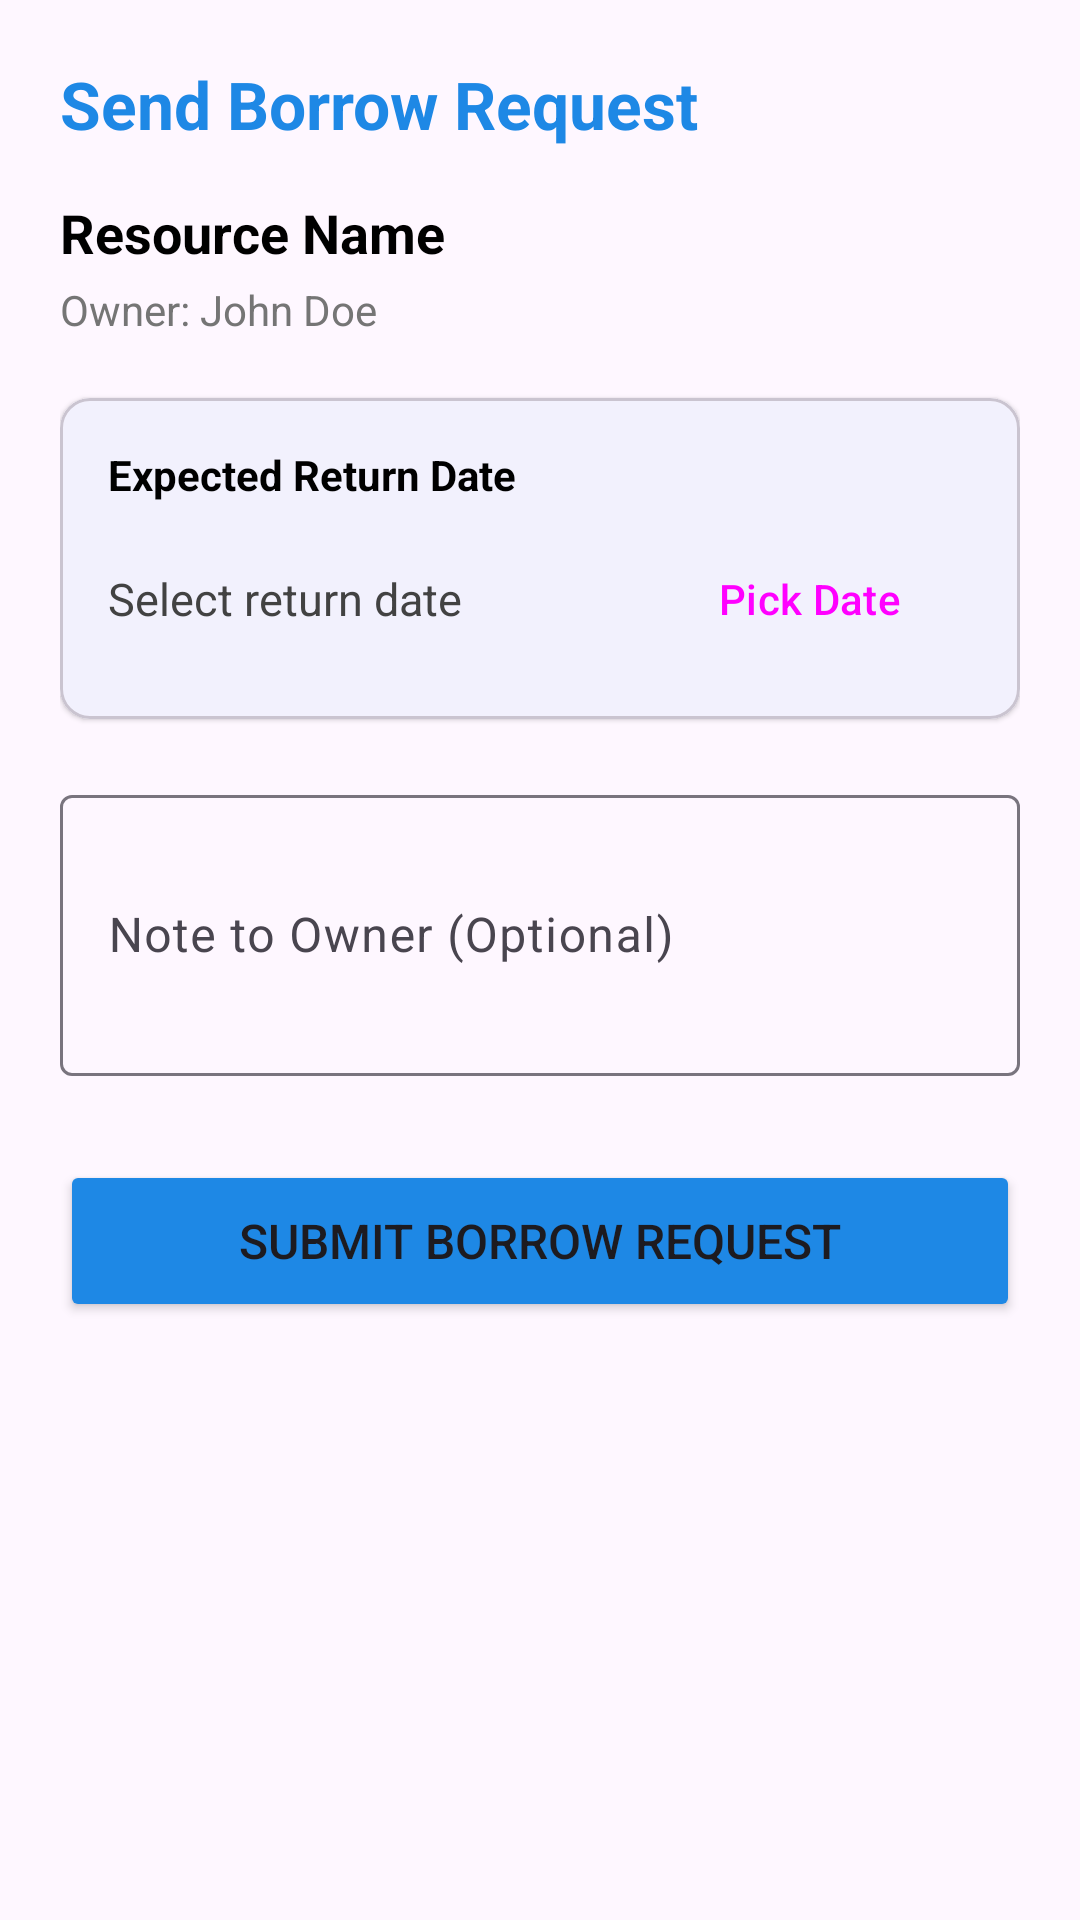

Write the Android layout XML for this screen, with the resource values it uses.
<!-- AndroidManifest.xml: application theme Theme.MyProject -->
<!-- res/layout/activity_borrow_request.xml -->
<?xml version="1.0" encoding="utf-8"?>
<LinearLayout xmlns:android="http://schemas.android.com/apk/res/android"
    xmlns:app="http://schemas.android.com/apk/res-auto"
    android:layout_width="match_parent"
    android:layout_height="match_parent"
    android:orientation="vertical"
    android:padding="20dp">

    <TextView
        android:layout_width="wrap_content"
        android:layout_height="wrap_content"
        android:text="Send Borrow Request"
        android:textSize="22sp"
        android:textStyle="bold"
        android:textColor="@color/primary" />

    <TextView
        android:id="@+id/tvBorrowReqResourceTitle"
        android:layout_width="wrap_content"
        android:layout_height="wrap_content"
        android:text="Resource Name"
        android:textSize="18sp"
        android:textStyle="bold"
        android:textColor="@color/black"
        android:layout_marginTop="16dp" />

    <TextView
        android:id="@+id/tvBorrowReqOwner"
        android:layout_width="wrap_content"
        android:layout_height="wrap_content"
        android:text="Owner: John Doe"
        android:textSize="14sp"
        android:textColor="@color/gray_600"
        android:layout_marginTop="4dp" />

    <com.google.android.material.card.MaterialCardView
        android:layout_width="match_parent"
        android:layout_height="wrap_content"
        android:layout_marginTop="20dp"
        app:cardCornerRadius="10dp"
        app:cardElevation="1dp">

        <LinearLayout
            android:layout_width="match_parent"
            android:layout_height="wrap_content"
            android:orientation="vertical"
            android:padding="16dp">

            <TextView
                android:layout_width="wrap_content"
                android:layout_height="wrap_content"
                android:text="Expected Return Date"
                android:textSize="14sp"
                android:textStyle="bold"
                android:textColor="@color/black" />

            <LinearLayout
                android:layout_width="match_parent"
                android:layout_height="wrap_content"
                android:orientation="horizontal"
                android:gravity="center_vertical"
                android:layout_marginTop="8dp">

                <TextView
                    android:id="@+id/tvSelectedReturnDate"
                    android:layout_width="0dp"
                    android:layout_height="wrap_content"
                    android:layout_weight="1"
                    android:text="Select return date"
                    android:textSize="15sp"
                    android:textColor="@color/gray_800" />

                <Button
                    android:id="@+id/btnPickReturnDate"
                    style="@style/Widget.Material3.Button.OutlinedButton"
                    android:layout_width="wrap_content"
                    android:layout_height="wrap_content"
                    android:text="Pick Date" />

            </LinearLayout>

        </LinearLayout>

    </com.google.android.material.card.MaterialCardView>

    <com.google.android.material.textfield.TextInputLayout
        style="@style/Widget.Material3.TextInputLayout.OutlinedBox"
        android:layout_width="match_parent"
        android:layout_height="wrap_content"
        android:layout_marginTop="20dp"
        android:hint="Note to Owner (Optional)">

        <com.google.android.material.textfield.TextInputEditText
            android:id="@+id/etBorrowReqNote"
            android:layout_width="match_parent"
            android:layout_height="wrap_content"
            android:inputType="textMultiLine"
            android:lines="3" />

    </com.google.android.material.textfield.TextInputLayout>

    <Button
        android:id="@+id/btnSubmitBorrowRequest"
        android:layout_width="match_parent"
        android:layout_height="54dp"
        android:text="Submit Borrow Request"
        android:textSize="16sp"
        android:layout_marginTop="28dp"
        android:backgroundTint="@color/primary" />

    <ProgressBar
        android:id="@+id/pbBorrowReqLoading"
        android:layout_width="wrap_content"
        android:layout_height="wrap_content"
        android:layout_gravity="center_horizontal"
        android:layout_marginTop="16dp"
        android:visibility="gone" />

</LinearLayout>
<!-- resources referenced by this layout -->
<resources>
  <color name="black">#FF000000</color>
  <color name="gray_600">#757575</color>
  <color name="gray_800">#424242</color>
  <color name="primary">#1E88E5</color>
  <style name="Theme.MyProject" parent="Base.Theme.MyProject" />
  <style name="Base.Theme.MyProject" parent="Theme.Material3.DayNight.NoActionBar">
          <item name="colorPrimary">@color/primary</item>
          <item name="colorPrimaryDark">@color/primary_dark</item>
  
          <item name="colorSecondary">@color/accent</item>
      </style>
  <color name="primary_dark">#1565C0</color>
  <color name="accent">#FF9800</color>
</resources>
